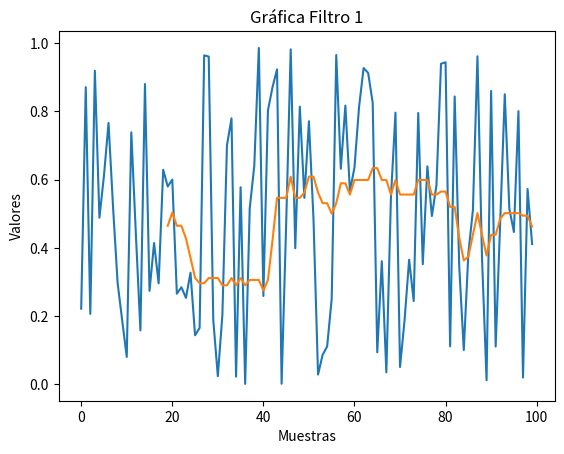

The matplotlib source for this figure:
# Primer Filtro:
# Se cambio el uso de media por mediana.

# Este filtro es bastante parecido al del ejemplo,
# pero se ve afectado menos por valores extremos.

import matplotlib.pyplot as plt
import numpy as np
import pandas as pd

# Creacion de datos randomizados
np.random.seed(5)
valores = np.random.random(100)
df = pd.DataFrame(valores, columns=["valores"])

# Filtro:
df["Mediana"] = df["valores"].rolling(window = 20).median()

# Presentacion del grafico:
plt.title("Gráfica Filtro 1")
plt.xlabel("Muestras")
plt.ylabel("Valores")
plt.plot(df["valores"])
plt.plot(df["Mediana"])
plt.show()
